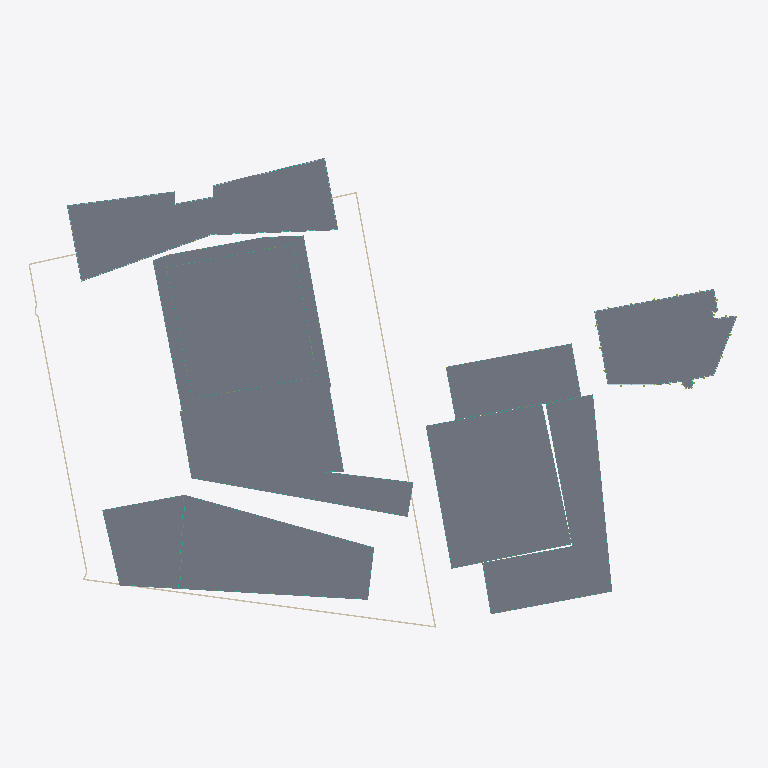
Plan cut of the same IFC building model at storey 'A-P1' (level 0.00 m, cut at 1.40 m), seen from above with north up, elements coloured by IFC class (only those large enough to see are counted): 9 slabs (grey), 9 curtain walls (teal), 5 walls (beige), 2 plates (pale blue), 1 member (olive). Cut surfaces are drawn darker.
Extent 184.1 m × 126.1 m × 92.3 m (x, y, z). Storeys (64): U-B1 at -7.00 m; U-B2 at -3.50 m; A-P1 at 0.00 m; A0-GF at 0.00 m; B-GF at 0.00 m; B2-GF at 0.00 m; B3-GF at 0.00 m; C1-GF at 0.00 m; C2-GF at 0.00 m; D-GF at 0.00 m; E-GF at 0.00 m; U-Roof at 0.00 m; C1-L1 at 4.40 m; C2-L1 at 4.40 m; B-L1 at 4.50 m; B2-L1 at 4.50 m. Elements (1434): 738 IfcWindow, 200 IfcSlab, 142 IfcMember, 105 IfcWall, 82 IfcBuildingElementProxy, 77 IfcCurtainWall, 52 IfcRailing, 17 IfcPlate, 10 IfcRoof, 8 IfcCovering, 3 IfcSolarDevice.

HEADER;
FILE_DESCRIPTION(('ViewDefinition[DesignTransferView]'),'2;1');
FILE_NAME('/dev/null','2026-11-11T10:04:36+00:00',(''),(''),'IfcOpenShell 0.9.0.post1','IfcOpenShell 0.9.0.post1','Nobody');
FILE_SCHEMA(('IFC4'));
ENDSEC;
DATA;
#1=IFCPROJECT('2YvYP5_gD17hRdU3hIdy8n',$,'Panorama Pankrác — existing scheme (v1)',$,$,$,$,(#10),#5);
#12=IFCSITE('2W$Fl$NzPC2RbpZkSZgAl8',$,'Site',$,$,#426,#421,$,$,$,$,$,$,$);
#430=IFCBUILDING('0aHTfDhy5Bjv8K_7Qj9Z4Y',$,'Diagrid tower (T2)','Residential / hotel tower',$,$,$,$,$,$,$,$);
#32469=IFCBUILDING('3K__Z8TD13W82ej$d1btbW',$,'Diagrid tower podium + courtyard link','Lobby / restaurant',$,$,$,$,$,$,$,$);
#34354=IFCBUILDING('0NdbMdVbL3g8T7DWTyNQnT',$,'Green tower (E residential tower)','Residential',$,$,$,$,$,$,$,$);
#97868=IFCBUILDING('24QylNlt9EFOZmuDdaIvkf',$,'Terraced block (E)','Residential',$,$,$,$,$,$,$,$);
#112173=IFCBUILDING('2FogtMaW53Uhai1z8xsRAm',$,'Podium north (E)','Residential',$,$,$,$,$,$,$,$);
#120011=IFCBUILDING('3Bbrroyq9DXRyMRfeOD8_2',$,'Front slab — west head (T5)','Hotel / office',$,$,$,$,$,$,$,$);
#140499=IFCBUILDING('3M_fYf7IT6ZAUE4C1eIESs',$,'Front slab — wing (T5)','Hotel / office',$,$,$,$,$,$,$,$);
#174066=IFCBUILDING('1tpAY4pZP2oPGk29vSMRLS',$,'Butterfly office (T1 bow-tie)','Office',$,$,$,$,$,$,$,$);
#192096=IFCBUILDING('3iKvzrbmrElfW9b_8NQPfc',$,'Existing corner office (parcel 1133/12)','Office (existing, kept)',$,$,$,$,$,$,$,$);
#207968=IFCBUILDING('1UxU_c8vX8XPESQ6amjd00',$,'Underground parking','Parking / technical',$,$,$,$,$,$,$,$);
#437=IFCBUILDINGSTOREY('1CgHLyxBf8fOrxcuWdgcA7',$,'A-P1',$,$,#448,$,$,$,0.0);
#1620=IFCBUILDINGSTOREY('1RpsQu_tL72Qbdca_QkgIz',$,'A-P2',$,$,#1630,$,$,$,5.0);
#2796=IFCBUILDINGSTOREY('3k3Rty$ujFVvz8yN5QlPN6',$,'A-L3',$,$,#2806,$,$,$,8.7);
#4067=IFCBUILDINGSTOREY('2pOxx2wlT7MeM$1Y4BT0G3',$,'A-L4',$,$,#4077,$,$,$,12.385);
#5334=IFCBUILDINGSTOREY('17ePj7a5f3zfb7QC6n0Z2l',$,'A-L5',$,$,#5344,$,$,$,16.07);
#6601=IFCBUILDINGSTOREY('0u0AAJLwPCXPZW_3Zdfory',$,'A-L6',$,$,#6611,$,$,$,19.755);
#7868=IFCBUILDINGSTOREY('1MYEsTlsfAVugd8wXHWjit',$,'A-L7',$,$,#7878,$,$,$,23.44);
#9135=IFCBUILDINGSTOREY('0wa0A7Y6bF7xszfYJNhkE8',$,'A-L8',$,$,#9145,$,$,$,27.125);
#10402=IFCBUILDINGSTOREY('1DMuY_p1fFGPD10Vy$b8JU',$,'A-L9',$,$,#10412,$,$,$,30.81);
#11669=IFCBUILDINGSTOREY('2pdxYEW$D1pP_$YONcbfQO',$,'A-L10',$,$,#11679,$,$,$,34.495);
#12936=IFCBUILDINGSTOREY('3ZV5ufaGP3telskLmE$CSZ',$,'A-L11',$,$,#12946,$,$,$,38.18);
#14203=IFCBUILDINGSTOREY('0lzE8aQ4nBnwHI9wqh2GBw',$,'A-L12',$,$,#14213,$,$,$,41.865);
#15470=IFCBUILDINGSTOREY('01Lc1kZ_L7vvLChNRyR4ob',$,'A-L13',$,$,#15480,$,$,$,45.55);
#16737=IFCBUILDINGSTOREY('0UTM5fqBP5iOvg1grimpz7',$,'A-L14',$,$,#16747,$,$,$,49.235);
#18004=IFCBUILDINGSTOREY('2UzuPWwz13ZOrjoxTLzulP',$,'A-L15',$,$,#18014,$,$,$,52.92);
#19271=IFCBUILDINGSTOREY('3g30S86ibEMO074xuePDuW',$,'A-L16',$,$,#19281,$,$,$,56.605);
#20538=IFCBUILDINGSTOREY('1OOTWF4uH5agPsj0AwmGSG',$,'A-L17',$,$,#20548,$,$,$,60.29);
#21805=IFCBUILDINGSTOREY('07gI50j8HD4e_bfTesdWrV',$,'A-L18',$,$,#21815,$,$,$,63.975);
#23072=IFCBUILDINGSTOREY('0c4VcT1T19wQQjbX8U1n3L',$,'A-L19',$,$,#23082,$,$,$,67.66);
#24339=IFCBUILDINGSTOREY('0h0P6FW51BjxuYa38mo6Yu',$,'A-L20',$,$,#24349,$,$,$,71.345);
#25606=IFCBUILDINGSTOREY('3UqW2fKJ5D08etxL47i8pJ',$,'A-L21',$,$,#25616,$,$,$,75.03);
#26873=IFCBUILDINGSTOREY('13P86w3oP0ZuyLG7TUZuNG',$,'A-L22',$,$,#26883,$,$,$,78.715);
#31951=IFCBUILDINGSTOREY('2HtWRW0Tb7sgsOP12LF_dX',$,'A-Roof',$,$,#31961,$,$,$,82.4);
#32475=IFCBUILDINGSTOREY('0JSLM0vk51sRKM5N2diUgw',$,'A0-GF',$,$,#32486,$,$,$,0.0);
#34103=IFCBUILDINGSTOREY('2i_buKkY901QByZiwpKYU6',$,'A0-Roof',$,$,#34113,$,$,$,5.0);
#34360=IFCBUILDINGSTOREY('1r85HHh$n24QAvlHrUTIzw',$,'B-GF',$,$,#34371,$,$,$,0.0);
#35609=IFCBUILDINGSTOREY('0hqf$JOAf7mvDXNmpk7ssH',$,'B-L1',$,$,#35619,$,$,$,4.5);
#37980=IFCBUILDINGSTOREY('2D8_MSFiLA$vHVRiJqbXvc',$,'B-L2',$,$,#37990,$,$,$,7.5048);
#40351=IFCBUILDINGSTOREY('3dPD0tWB18HA5r9Gcum$ea',$,'B-L3',$,$,#40361,$,$,$,10.5096);
#42722=IFCBUILDINGSTOREY('2HZCj5xD9FwApqKThCXzY8',$,'B-L4',$,$,#42732,$,$,$,13.5144);
#45093=IFCBUILDINGSTOREY('3tQLUdF1bAhQEg0SktdHh8',$,'B-L5',$,$,#45103,$,$,$,16.5192);
#47464=IFCBUILDINGSTOREY('2qpIr11_D4NfXq$XBpoIhR',$,'B-L6',$,$,#47474,$,$,$,19.524);
#50751=IFCBUILDINGSTOREY('0aoS5J5y929wKB4QDczpdV',$,'B-L7',$,$,#50761,$,$,$,22.5288);
#53857=IFCBUILDINGSTOREY('0Vjg0iHM13VOgvPAfbtXHo',$,'B-L8',$,$,#53867,$,$,$,25.5336);
#56993=IFCBUILDINGSTOREY('3e$oIbLTvA$xtOKRrpb5m6',$,'B-L9',$,$,#57003,$,$,$,28.5384);
#60099=IFCBUILDINGSTOREY('3Ily4o8izAgPcKgo3F$ewp',$,'B-L10',$,$,#60109,$,$,$,31.5432);
#63235=IFCBUILDINGSTOREY('1Y6C0N2Qf8AwArB6FtvNCv',$,'B-L11',$,$,#63245,$,$,$,34.548);
#66341=IFCBUILDINGSTOREY('3dnjgGamrE_RtZiaZGg6Zh',$,'B-L12',$,$,#66351,$,$,$,37.5528);
#69477=IFCBUILDINGSTOREY('3tN0wKVYr85g74GJaqK7lX',$,'B-L13',$,$,#69487,$,$,$,40.5576);
#72583=IFCBUILDINGSTOREY('0scoEU_BD1CRR2Lbt3UT2Z',$,'B-L14',$,$,#72593,$,$,$,43.5624);
#75719=IFCBUILDINGSTOREY('21YMKLYG1E2vUh6Ppm3$Um',$,'B-L15',$,$,#75729,$,$,$,46.5672);
#78825=IFCBUILDINGSTOREY('0sqh2yA5r9EOI3Iosy9vDP',$,'B-L16',$,$,#78835,$,$,$,49.572);
#81961=IFCBUILDINGSTOREY('1X1ph7yMD92OJXj3z9SfqL',$,'B-L17',$,$,#81971,$,$,$,52.5768);
#85067=IFCBUILDINGSTOREY('2WSKCTNjL9ouxhBfrrqmbI',$,'B-L18',$,$,#85077,$,$,$,55.5816);
#88203=IFCBUILDINGSTOREY('3ok2WSD1zBIAkmtaZWSjJn',$,'B-L19',$,$,#88213,$,$,$,58.5864);
#91309=IFCBUILDINGSTOREY('2JeFwV62D3Z9xDIVfs6sYz',$,'B-L20',$,$,#91319,$,$,$,61.5912);
#94445=IFCBUILDINGSTOREY('2vi9E0UyTAK8J$BvQbmQGt',$,'B-L21',$,$,#94455,$,$,$,64.596);
#97551=IFCBUILDINGSTOREY('273q1UxYLBzPneTcFOklFn',$,'B-Roof',$,$,#97561,$,$,$,67.6008);
#97874=IFCBUILDINGSTOREY('3GNupi7jX8MfBYmGP2qYQT',$,'B2-GF',$,$,#97885,$,$,$,0.0);
#99439=IFCBUILDINGSTOREY('284qhU0kT2j8BIcS44e3DL',$,'B2-L1',$,$,#99449,$,$,$,4.5);
#101392=IFCBUILDINGSTOREY('00I_0XARr85wfiDNsvHvEv',$,'B2-L2',$,$,#101402,$,$,$,7.5833);
#103345=IFCBUILDINGSTOREY('1SwmrwxQ54C9BwQ8KkV_F6',$,'B2-L3',$,$,#103355,$,$,$,10.6666);
#105298=IFCBUILDINGSTOREY('2$MPaP3eD2teZDLgR3zzrj',$,'B2-L4',$,$,#105308,$,$,$,13.7499);
#107251=IFCBUILDINGSTOREY('2y6$rnCxrCEwt$5GFJB0rp',$,'B2-L5',$,$,#107261,$,$,$,16.8332);
#109204=IFCBUILDINGSTOREY('0SPnvsLDr1Zum8VAf7QiSZ',$,'B2-L6',$,$,#109214,$,$,$,19.9165);
#111157=IFCBUILDINGSTOREY('0TIL7cEJ1DCxaqbm6vmIxu',$,'B2-PH',$,$,#111167,$,$,$,22.9998);
#112038=IFCBUILDINGSTOREY('17T$fRubH9DhMOtXARJ4KV',$,'B2-Roof',$,$,#112048,$,$,$,25.9998);
#112179=IFCBUILDINGSTOREY('3mK_a8nSf7QAxWXE_80EbZ',$,'B3-GF',$,$,#112190,$,$,$,0.0);
#113092=IFCBUILDINGSTOREY('1LhzdqHq92Qg9Q54LPD2I4',$,'B3-L1',$,$,#113102,$,$,$,4.5);
#114791=IFCBUILDINGSTOREY('2qfwWad4zBqeyPWljP$khs',$,'B3-L2',$,$,#114801,$,$,$,7.875);
#116490=IFCBUILDINGSTOREY('0Tu8IxMgDEz86GvNVtytPY',$,'B3-L3',$,$,#116500,$,$,$,11.25);
#118189=IFCBUILDINGSTOREY('10GYCeDNLDRR755x$kA7MG',$,'B3-L4',$,$,#118199,$,$,$,14.625);
#119888=IFCBUILDINGSTOREY('1XBcyLhjDDaBhxxiqNqrs$',$,'B3-Roof',$,$,#119898,$,$,$,18.0);
#120017=IFCBUILDINGSTOREY('04DqaUnafEsRIeZ4xWyq85',$,'C1-GF',$,$,#120028,$,$,$,0.0);
#32512=IFCSLAB('025$W0gN12K8ueRzMWVeFD',$,'A0-GF slab',$,$,#32525,#32514,$,.FLOOR.);
#34388=IFCSLAB('0lCsRIbgvDUf0emVwhFezN',$,'B-GF slab',$,$,#34401,#34390,$,.FLOOR.);
#465=IFCSLAB('24H_gNJsD4Sv9L_Af$Ip8N',$,'A-P1 slab',$,$,#478,#467,$,.FLOOR.);
#174105=IFCSLAB('1q7jn24Wr25ek4dnDfsYKf',$,'D-GF slab',$,$,#174118,#174107,$,.FLOOR.);
#140533=IFCSLAB('22VWMAF$1CX9JiIOZpuWmh',$,'C2-GF slab',$,$,#140546,#140535,$,.FLOOR.);
#97904=IFCSLAB('2ieLhwIZ5BSw7z62qgLRKn',$,'B2-GF slab',$,$,#97917,#97906,$,.FLOOR.);
#192140=IFCSLAB('01kOMSX6vCVAqTWRjlCroQ',$,'E-GF slab',$,$,#192153,#192142,$,.FLOOR.);
#112207=IFCSLAB('2WEVcosGb3OOoHm46IPsze',$,'B3-GF slab',$,$,#112220,#112209,$,.FLOOR.);
#120045=IFCSLAB('124pEWimrE9vok73TSFnom',$,'C1-GF slab',$,$,#120058,#120047,$,.FLOOR.);
#208468=IFCWALL('3w2gOb2cXEdhf$9NnUWrlF',$,'U-B2 ext wall 6',$,$,#208480,#208470,$,.SOLIDWALL.);
#208443=IFCWALL('23blhJVmTCRuXiKQRjNF1$',$,'U-B2 ext wall 5',$,$,#208455,#208445,$,.SOLIDWALL.);
#208393=IFCWALL('1zd1FKn9D6NvadxHD4LIis',$,'U-B2 ext wall 3',$,$,#208405,#208395,$,.SOLIDWALL.);
#34077=IFCCURTAINWALL('1MnF69VtHBghZ38OHfCtRt',$,'A0-GF curtain wall',$,$,#34089,#34079,$,$);
#176025=IFCCURTAINWALL('1GOH1$9Z11Hwcg9v9zYzPS',$,'D-GF curtain wall',$,$,#176037,#176027,$,$);
#99413=IFCCURTAINWALL('1vgqwR7sf1i90I9qGadSka',$,'B2-GF curtain wall',$,$,#99425,#99415,$,$);
#193503=IFCPLATE('2tKI1ahpXDkgNjQ91VmVRi',$,'E-GF spandrels',$,'SPANDREL',#193515,#193505,$,.USERDEFINED.);
#176051=IFCPLATE('00FYNODTj0bfQSUq9zojSP',$,'D-GF spandrels',$,'SPANDREL',#176063,#176053,$,.USERDEFINED.);
#208493=IFCWALL('0_9620vfjEPRBMepwhCoyL',$,'U-B2 ext wall 7',$,$,#208505,#208495,$,.SOLIDWALL.);
#141200=IFCCURTAINWALL('0EuaqLY7H1zPsdn75agmhp',$,'C2-GF curtain wall',$,$,#141212,#141202,$,$);
#1590=IFCCURTAINWALL('0jCWJQ1zDFzuaqkUpi$A_i',$,'A-P1 curtain wall',$,$,#1602,#1592,$,$);
#35583=IFCCURTAINWALL('31Z0dqJ29DuBntIc87K324',$,'B-GF curtain wall',$,$,#35595,#35585,$,$);
#113066=IFCCURTAINWALL('0KxAsPPpD3QuK9AO2opfZb',$,'B3-GF curtain wall',$,$,#113078,#113068,$,$);
#120496=IFCCURTAINWALL('2HQIwAiiH83PZixeQ_fUAm',$,'C1-GF curtain wall',$,$,#120508,#120498,$,$);
#208518=IFCWALL('0TQCQOAoP62B9zeD7Oi9HD',$,'U-B2 ext wall 8',$,$,#208530,#208520,$,.SOLIDWALL.);
ENDSEC;
